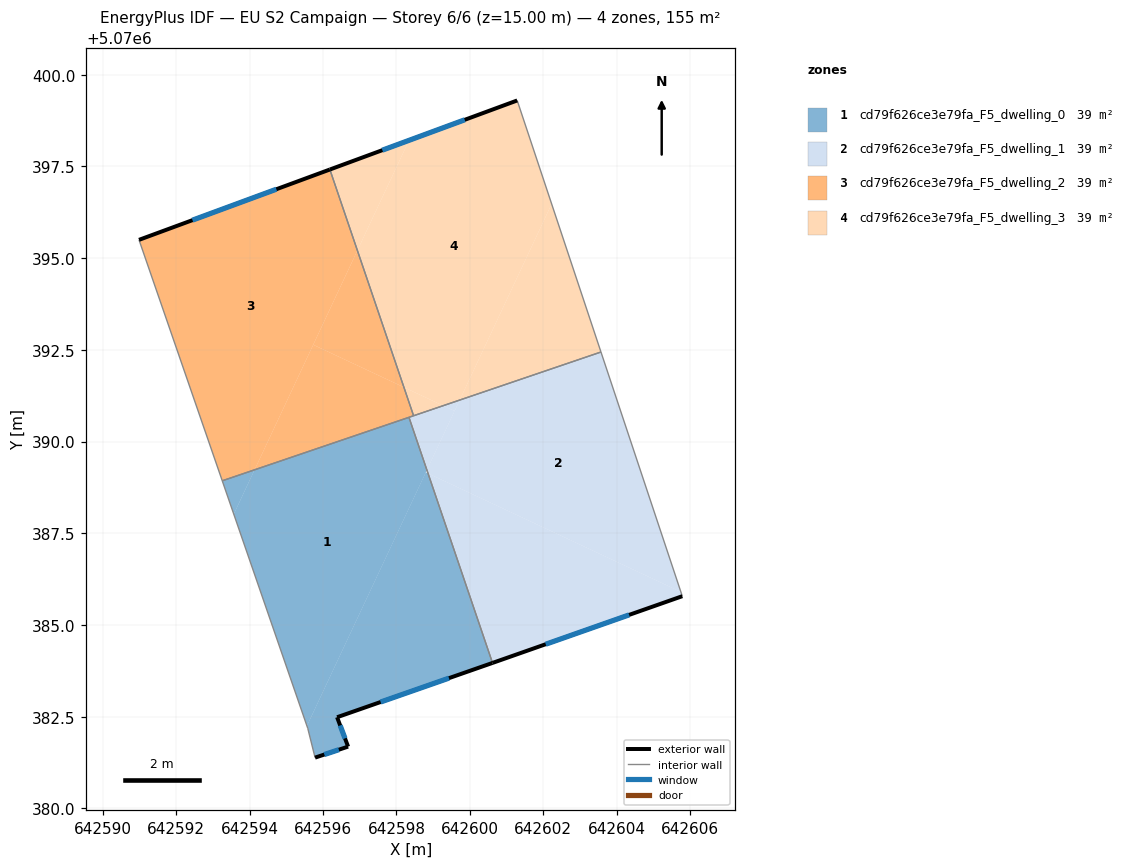
=== STOREY PLAN SPEC (per zone: floor XY polygon, exterior-wall plan segments, windows/doors) ===
zone 1: cd79f626ce3e79fa_F5_dwelling_0  (38.8 m²)
  floor: (642598.86, 5070389.13) (642600.62, 5070383.97) (642600.39, 5070383.89) (642596.38, 5070382.49) (642596.68, 5070381.69) (642595.78, 5070381.39) (642595.58, 5070382.19) (642595.56, 5070382.25) (642598.80, 5070389.16)
  floor: (642598.34, 5070390.66) (642598.83, 5070389.22) (642595.56, 5070382.25) (642593.57, 5070388.02) (642594.13, 5070389.23)
  floor: (642594.13, 5070389.23) (642593.57, 5070388.02) (642593.25, 5070388.93)
  exterior wall: (642596.38, 5070382.49) – (642600.62, 5070383.97)  [4.5 m]
    window: (642597.57, 5070382.90) – (642599.43, 5070383.55)  [2.6 m²]
  exterior wall: (642596.68, 5070381.69) – (642596.38, 5070382.49)  [0.9 m]
    window: (642596.60, 5070381.91) – (642596.47, 5070382.26)  [0.5 m²]
  exterior wall: (642595.78, 5070381.39) – (642596.68, 5070381.69)  [0.9 m]
    window: (642596.03, 5070381.47) – (642596.43, 5070381.60)  [0.6 m²]
  interior walls: 4
zone 2: cd79f626ce3e79fa_F5_dwelling_1  (38.8 m²)
  floor: (642603.57, 5070392.44) (642605.75, 5070385.90) (642598.86, 5070389.13) (642598.83, 5070389.22) (642599.72, 5070391.13)
  floor: (642605.75, 5070385.90) (642605.79, 5070385.79) (642600.62, 5070383.97) (642598.86, 5070389.13)
  floor: (642599.58, 5070390.83) (642598.83, 5070389.22) (642598.34, 5070390.66) (642599.27, 5070390.98)
  floor: (642599.72, 5070391.13) (642599.58, 5070390.83) (642599.27, 5070390.98)
  exterior wall: (642600.62, 5070383.97) – (642605.79, 5070385.79)  [5.5 m]
    window: (642602.07, 5070384.48) – (642604.34, 5070385.28)  [3.2 m²]
  interior walls: 4
zone 3: cd79f626ce3e79fa_F5_dwelling_2  (38.8 m²)
  floor: (642596.19, 5070397.42) (642596.94, 5070395.21) (642594.13, 5070389.23) (642593.25, 5070388.93) (642590.98, 5070395.50)
  floor: (642596.94, 5070395.21) (642598.20, 5070391.48) (642595.73, 5070392.64)
  floor: (642598.20, 5070391.48) (642598.47, 5070390.70) (642594.13, 5070389.23) (642595.73, 5070392.64)
  exterior wall: (642596.19, 5070397.42) – (642590.98, 5070395.50)  [5.5 m]
    window: (642594.73, 5070396.88) – (642592.44, 5070396.04)  [3.2 m²]
  interior walls: 4
zone 4: cd79f626ce3e79fa_F5_dwelling_3  (38.8 m²)
  floor: (642601.29, 5070399.30) (642602.23, 5070396.48) (642599.72, 5070391.13) (642599.27, 5070390.98) (642598.20, 5070391.48) (642596.94, 5070395.21) (642598.34, 5070398.21)
  floor: (642602.23, 5070396.48) (642603.57, 5070392.44) (642599.72, 5070391.13)
  floor: (642598.34, 5070398.21) (642596.94, 5070395.21) (642596.19, 5070397.42)
  floor: (642599.27, 5070390.98) (642598.47, 5070390.70) (642598.20, 5070391.48)
  exterior wall: (642601.29, 5070399.30) – (642596.19, 5070397.42)  [5.4 m]
    window: (642599.86, 5070398.77) – (642597.62, 5070397.94)  [3.2 m²]
  interior walls: 3

=== DERIVED (storey summary) ===
Building: EU S2 Campaign
Storey: 6 of 6  (floor level z = 15.00 m)
Storey gross floor area: 155.1 m²
Zones on this storey: 4
  - cd79f626ce3e79fa_F5_dwelling_0: floor 38.8 m²; exterior wall 6.3 m (18.9 m²); 3 window(s) 3.6 m²; WWR 19.3%
  - cd79f626ce3e79fa_F5_dwelling_1: floor 38.8 m²; exterior wall 5.5 m (16.5 m²); 1 window(s) 3.2 m²; WWR 19.3%
  - cd79f626ce3e79fa_F5_dwelling_2: floor 38.8 m²; exterior wall 5.5 m (16.6 m²); 1 window(s) 3.2 m²; WWR 19.3%
  - cd79f626ce3e79fa_F5_dwelling_3: floor 38.8 m²; exterior wall 5.4 m (16.3 m²); 1 window(s) 3.2 m²; WWR 19.3%
Zone adjacency (shared interzone walls):
  - cd79f626ce3e79fa_F5_dwelling_0 ↔ cd79f626ce3e79fa_F5_dwelling_1
  - cd79f626ce3e79fa_F5_dwelling_0 ↔ cd79f626ce3e79fa_F5_dwelling_2
  - cd79f626ce3e79fa_F5_dwelling_1 ↔ cd79f626ce3e79fa_F5_dwelling_2
  - cd79f626ce3e79fa_F5_dwelling_1 ↔ cd79f626ce3e79fa_F5_dwelling_3
  - cd79f626ce3e79fa_F5_dwelling_2 ↔ cd79f626ce3e79fa_F5_dwelling_3